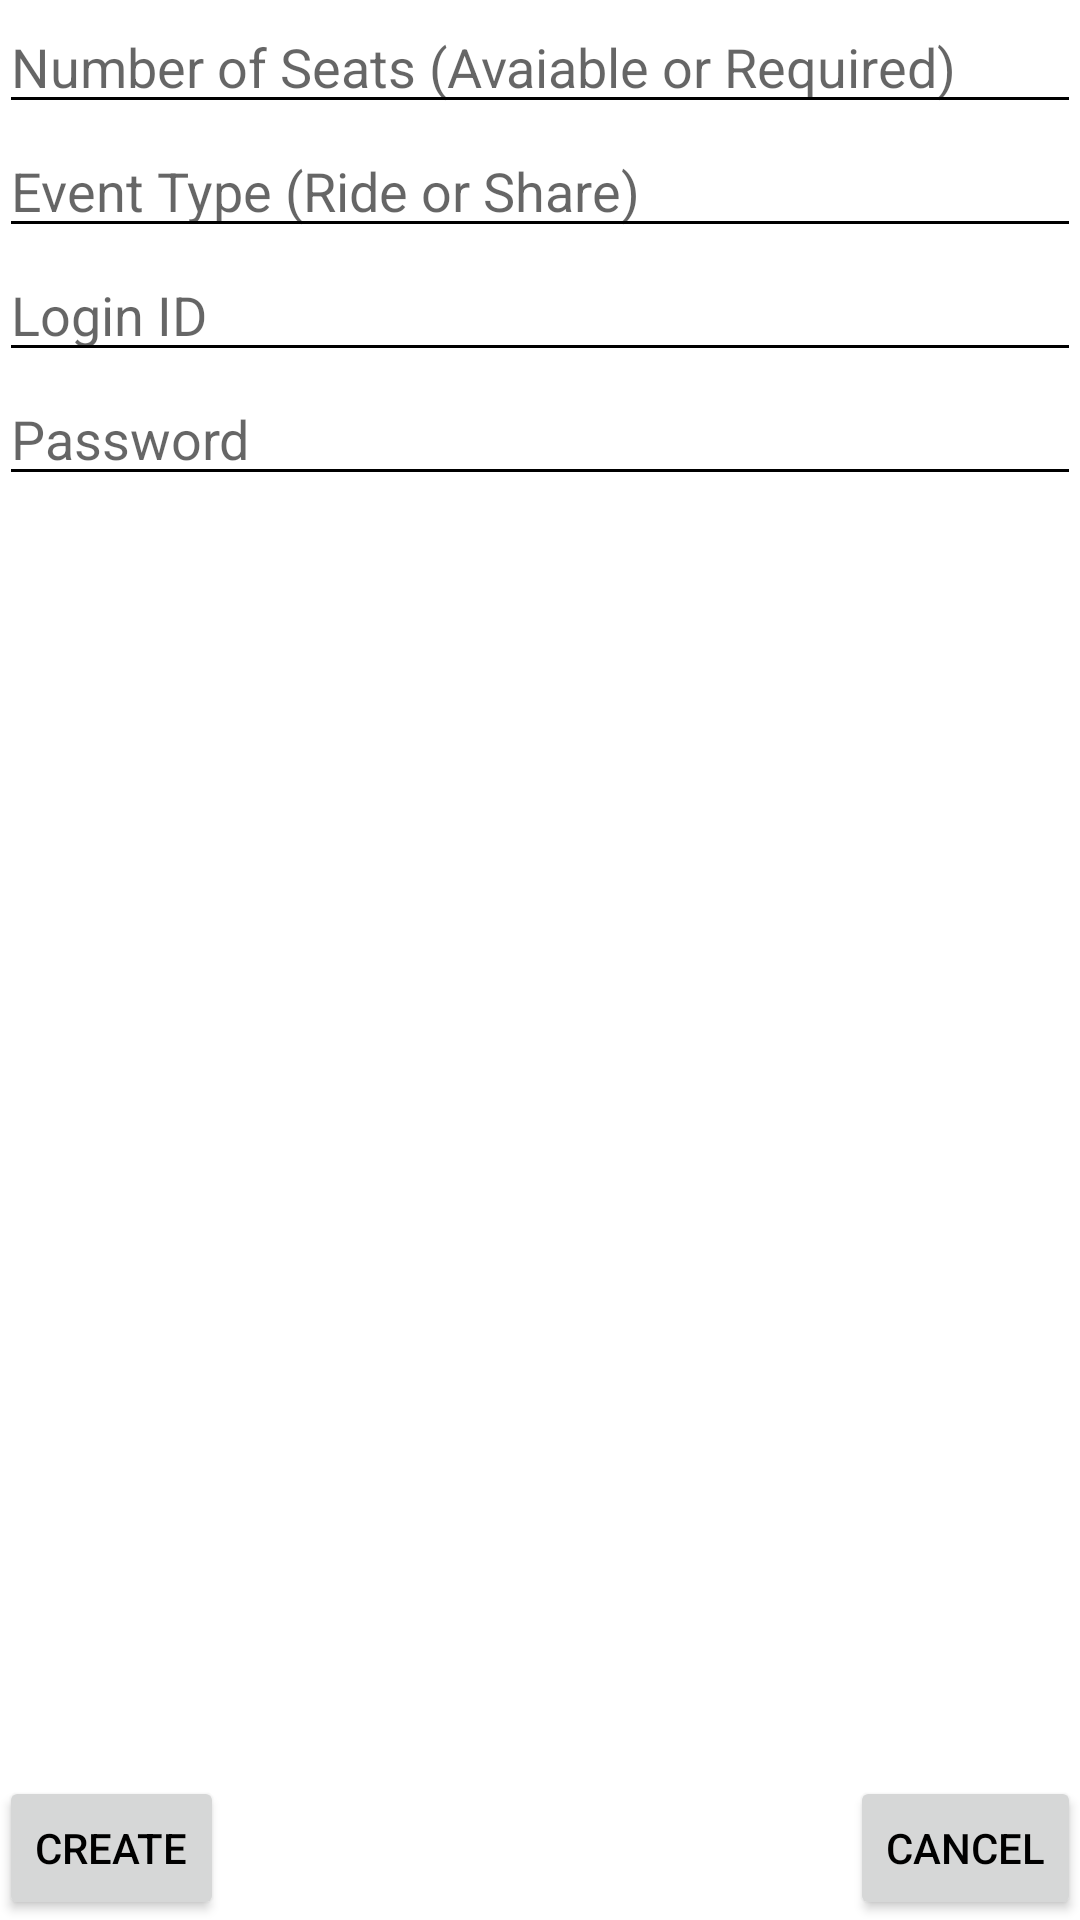

Write the Android layout XML for this screen, with the resource values it uses.
<!-- AndroidManifest.xml: application theme AppTheme -->
<!-- res/layout/activity_create_event.xml -->
<RelativeLayout xmlns:android="http://schemas.android.com/apk/res/android"
    xmlns:tools="http://schemas.android.com/tools" android:layout_width="match_parent"
    android:layout_height="match_parent" android:paddingLeft="@dimen/activity_horizontal_margin"
    android:paddingRight="@dimen/activity_horizontal_margin"
    android:paddingTop="@dimen/activity_vertical_margin"
    android:paddingBottom="@dimen/activity_vertical_margin"
    tools:context="sweng500team2summer15.hov_helper.CreateEventActivity">

    <LinearLayout
        android:orientation="vertical"
        android:layout_width="match_parent"
        android:layout_height="match_parent"
        android:layout_alignParentTop="true"
        android:layout_alignParentLeft="true"
        android:layout_alignParentStart="true"
        android:weightSum="1">

        <EditText
            android:layout_width="match_parent"
            android:layout_height="wrap_content"
            android:id="@+id/editText_numberSeats"
            android:hint="Number of Seats (Avaiable or Required)"
            android:inputType="number"
            android:gravity="left"
            android:selectAllOnFocus="false" />

        <EditText
            android:layout_width="match_parent"
            android:layout_height="wrap_content"
            android:id="@+id/editText_eventType"
            android:hint="Event Type (Ride or Share)"
            android:inputType="text"
            android:gravity="left" />

        <EditText
            android:layout_width="match_parent"
            android:layout_height="wrap_content"
            android:id="@+id/editText_loginId"
            android:hint="Login ID"
            android:inputType="textNoSuggestions"
            android:gravity="left" />

        <EditText
            android:layout_width="match_parent"
            android:layout_height="wrap_content"
            android:id="@+id/editText_password"
            android:hint="Password"
            android:gravity="left"
            android:password="true" />

    </LinearLayout>

    <Button
        style="?android:attr/buttonStyleSmall"
        android:layout_width="wrap_content"
        android:layout_height="wrap_content"
        android:text="Create"
        android:id="@+id/btnAddEvent"
        android:layout_alignParentBottom="true" />

    <Button
        style="?android:attr/buttonStyleSmall"
        android:layout_width="wrap_content"
        android:layout_height="wrap_content"
        android:text="Cancel"
        android:id="@+id/button2"
        android:layout_alignParentBottom="true"
        android:layout_alignParentRight="true"
        android:layout_alignParentEnd="true" />

</RelativeLayout>
<!-- resources referenced by this layout -->
<resources>
  <style name="AppTheme" parent="Theme.AppCompat.Light.DarkActionBar">
          <item name="colorPrimaryDark">@color/green</item>
          <item name="colorPrimary">@color/green</item>
          <item name="android:textColorPrimary">#fdfff2</item>
          <item name="android:windowBackground">@android:color/white</item>
          <item name="android:editTextColor">@android:color/background_dark</item>
          <item name="android:textColor">@android:color/background_dark</item>
          <item name="colorControlNormal">@android:color/background_dark</item>
          <item name="colorControlActivated">@color/green</item>
          <item name="colorControlHighlight">#ffcb6345</item>
      </style>
  <color name="green">#32733A</color>
</resources>
